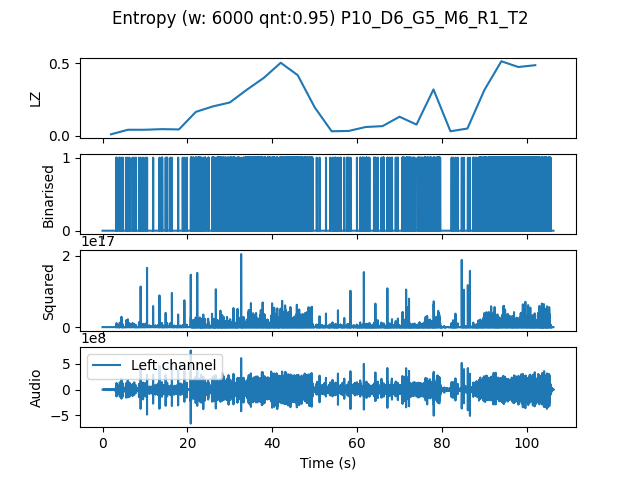

The data file committed next to this chart (first rows):
, t0, LZ, CTW
mean, 159420, 0.2006, 0.2542
0.0, 0.0, 0.01046, 0.008838
4.0, 4.0, 0.04184, 0.0443
8.0, 8.0, 0.04184, 0.05887
12.0, 12.0, 0.04602, 0.0443
16.0, 16.0, 0.04393, 0.04136
20.0, 20.0, 0.1653, 0.1876
24.0, 24.0, 0.2029, 0.2495
28.0, 28.0, 0.2301, 0.272
32.0, 32.0, 0.318, 0.3848
36.0, 36.0, 0.3995, 0.4566
40.0, 40.0, 0.5041, 0.5656
44.0, 44.0, 0.4184, 0.4716
48.0, 48.0, 0.1966, 0.3292
52.0, 52.0, 0.03138, 0.03713
56.0, 56.0, 0.03347, 0.04049
60.0, 60.0, 0.06066, 0.085
64.0, 64.0, 0.06694, 0.1
68.0, 68.0, 0.1318, 0.1414
72.0, 72.0, 0.0774, 0.09003
76.0, 76.0, 0.32, 0.5465
80.0, 80.0, 0.03138, 0.03578
84.0, 84.0, 0.0502, 0.05032
88.0, 88.0, 0.3159, 0.3783
92.0, 92.0, 0.5146, 0.5968
96.0, 96.0, 0.4748, 0.516
100.0, 100.0, 0.4874, 0.8763
